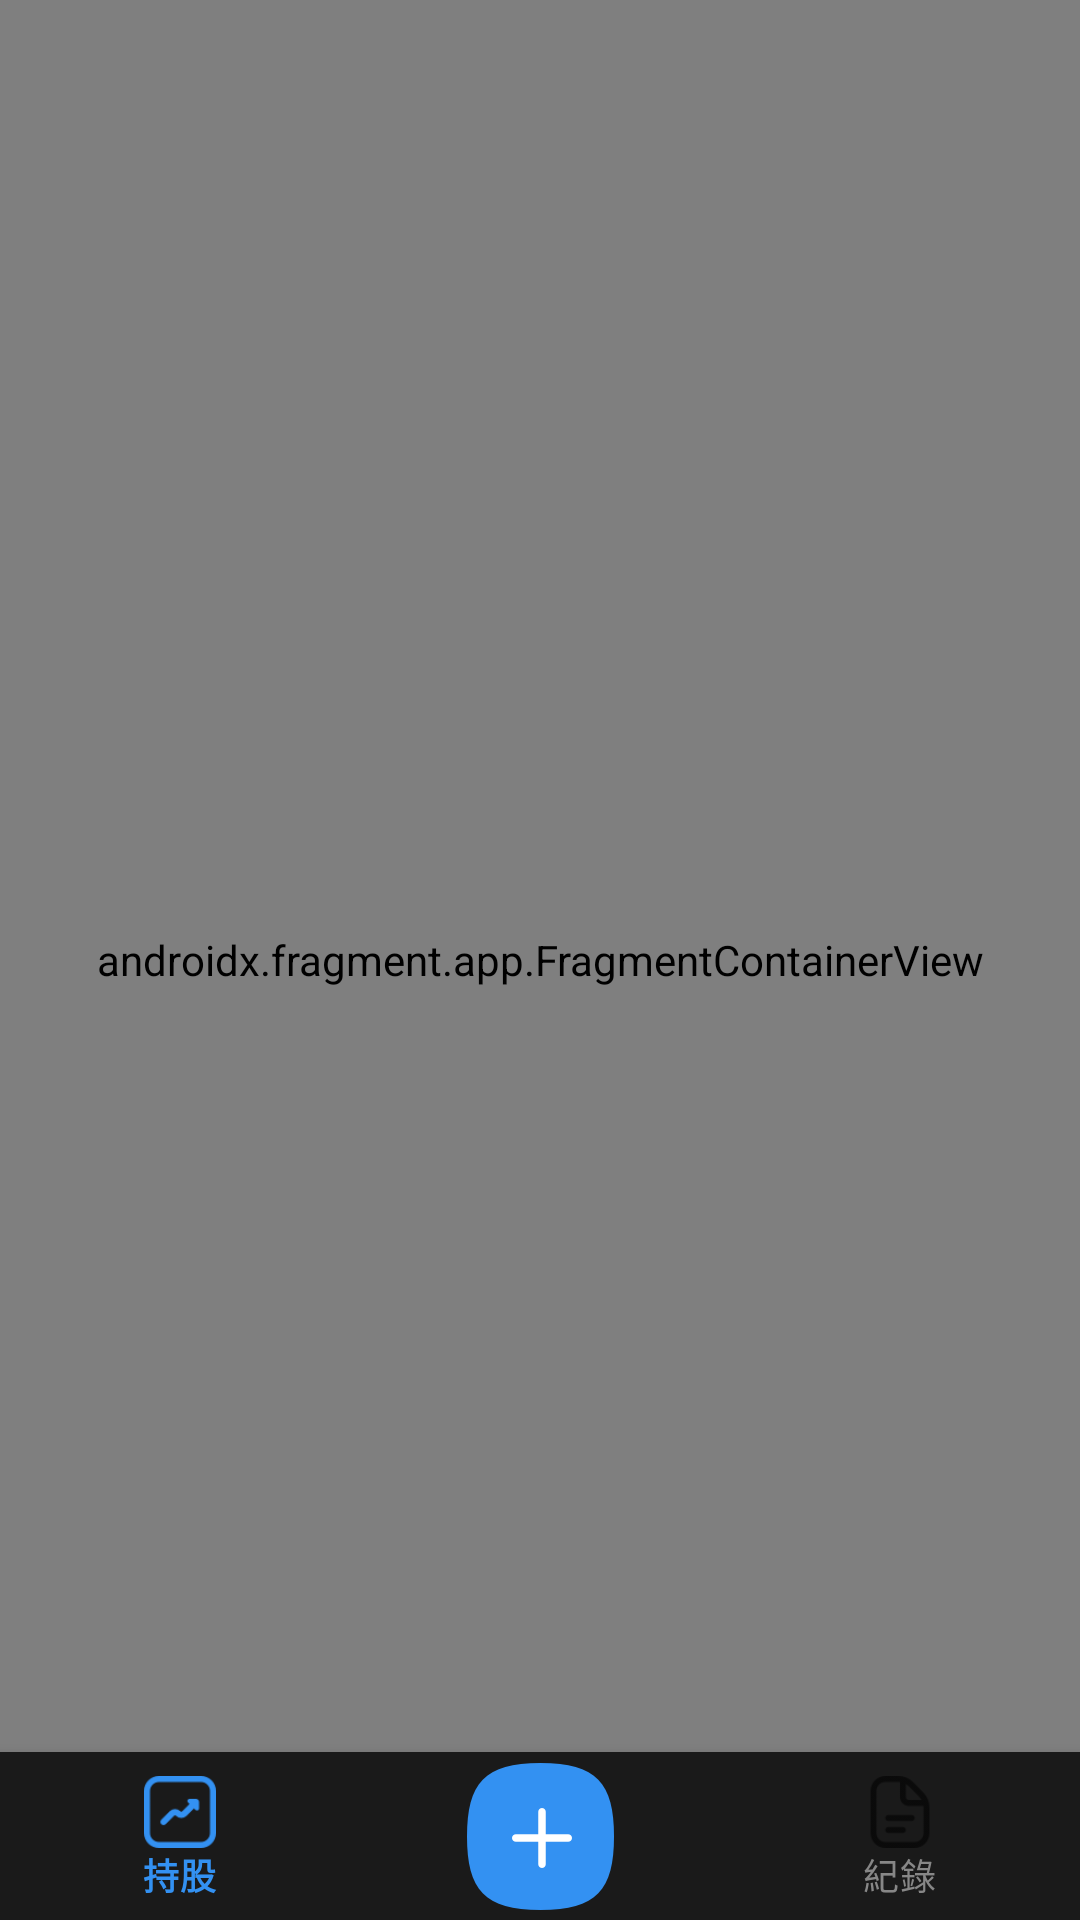

Here is an Android app screen rendered from its layout file. Give the layout XML and the strings, colors and styles it references.
<!-- AndroidManifest.xml: activity theme AppTheme.NoActionBar -->
<!-- res/layout/activity_main.xml -->
<?xml version="1.0" encoding="utf-8"?>
<androidx.constraintlayout.widget.ConstraintLayout
    xmlns:android="http://schemas.android.com/apk/res/android"
    xmlns:tools="http://schemas.android.com/tools"
    xmlns:app="http://schemas.android.com/apk/res-auto"
    android:layout_width="match_parent"
    android:layout_height="match_parent"
    tools:context=".Activity.MainActivity">

    <com.google.android.material.appbar.AppBarLayout
        android:id="@+id/appBar"
        android:layout_width="match_parent"
        android:layout_height="wrap_content"
        android:theme="@style/AppTheme.AppBarOverlay"
        android:background="@color/color_mainBackground"
        app:layout_constraintTop_toTopOf="parent"
        >

        <androidx.appcompat.widget.Toolbar
            android:id="@+id/toolbarMainActivity"
            android:layout_width="match_parent"
            android:layout_height="?attr/actionBarSize"
            android:background="@color/color_mainBackground"
            app:popupTheme= "@style/AppTheme.PopupOverlay"/>

    </com.google.android.material.appbar.AppBarLayout>

    <com.google.android.material.bottomnavigation.BottomNavigationView
        android:id="@+id/bottomNavigation"
        android:layout_width="match_parent"
        android:layout_height="wrap_content"
        app:layout_constraintBottom_toBottomOf="parent"
        app:layout_constraintRight_toRightOf="parent"
        app:layout_constraintLeft_toLeftOf="parent"
        app:menu="@menu/bottom_menu"
        android:background="@color/color_bottomNavigation"
        app:itemTextColor="@color/navigation_text_color">

        <ImageButton
            android:id="@+id/buttonAddOne"
            android:background="@color/color_bottomNavigation"
            android:layout_width="56dp"
            android:layout_height="56dp"
            android:layout_gravity="center"
            android:clickable="false"
            android:src="@drawable/icon_add_one"/>

    </com.google.android.material.bottomnavigation.BottomNavigationView>


    <androidx.fragment.app.FragmentContainerView
        android:id="@+id/nav_host_fragment"
        android:name="androidx.navigation.fragment.NavHostFragment"
        app:defaultNavHost="true"
        app:navGraph="@navigation/my_nav"
        android:layout_width="match_parent"
        android:layout_height="match_parent"
        app:layout_constraintTop_toTopOf="parent"
        app:layout_constraintBottom_toBottomOf="parent"
        app:layout_constraintStart_toStartOf="parent"
        app:layout_constraintEnd_toEndOf="parent"
        >


    </androidx.fragment.app.FragmentContainerView>


</androidx.constraintlayout.widget.ConstraintLayout>




























































<!-- resources referenced by this layout -->
<resources>
  <color name="color_bottomNavigation">#1A1A1A</color>
  <!-- drawable icon_add_one: png bitmap (drawable-hdpi, 2825 bytes) -->
  <style name="AppTheme.AppBarOverlay" parent="ThemeOverlay.AppCompat.Dark.ActionBar" />
  <style name="AppTheme.PopupOverlay" parent="ThemeOverlay.AppCompat.Light" />
  <style name="AppTheme.NoActionBar" parent="Theme.MaterialComponents.Light.NoActionBar">
          <item name="windowActionBar">false</item>
          <item name="windowNoTitle">true</item>
          <item name="colorPrimary">@color/colorOnPrimary</item>
          <item name="colorPrimaryDark">@color/color_mainBackground</item>
          <item name="colorAccent">@color/colorOnPrimary</item>
  
      </style>
  <color name="colorOnPrimary">#3391F2</color>
</resources>
